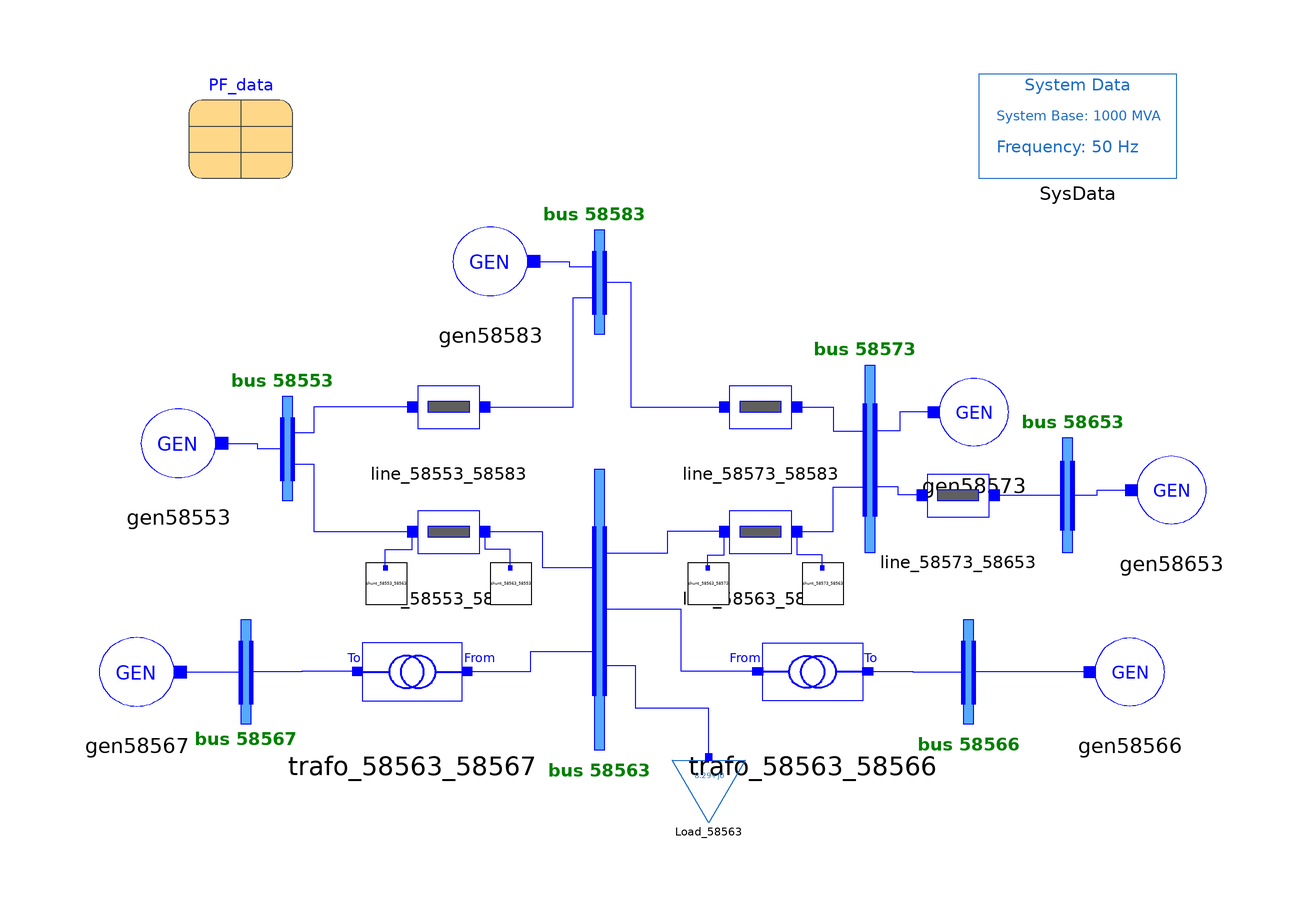

This picture is the connection diagram that the Modelica source below describes through its graphical annotations.

model AKD
  constant Real pi=Modelica.Constants.pi;
  Components.Gen_no_contr gen58553(
    V_b=130,
    M_b=120,
    Tpd0=7.34,
    Tppd0=0.05,
    Tppq0=0.25,
    H=2.31,
    D=0,
    Xd=1.2020,
    Xq=0.658,
    Xpd=0.3060,
    Xppd=0.194,
    Xl=0.113,
    S10=0.08,
    S12=0.245,
    R_a=0.004,
    V_0=PF_data.voltages.V58553,
    angle_0=PF_data.voltages.A58553,
    P_0=PF_data.powers.P58553,
    Q_0=PF_data.powers.Q58553) annotation (Placement(transformation(extent={{-94,-2},{-70,20}})));
  Components.Gen_no_contr gen58583(
    V_b=130,
    M_b=120,
    Tpd0=7.34,
    Tppd0=0.05,
    Tppq0=0.25,
    H=2.31,
    D=0,
    Xd=1.2020,
    Xq=0.6580,
    Xpd=0.3060,
    Xppd=0.1940,
    Xl=0.113,
    S10=0.08,
    S12=0.245,
    R_a=0.004,
    V_0=PF_data.voltages.V58583,
    angle_0=PF_data.voltages.A58583,
    P_0=PF_data.powers.P58583,
    Q_0=PF_data.powers.Q58583) annotation (Placement(transformation(extent={{-34,33},{-10,55}})));
  Components.Gen_gov_exc_stab gen58567(
    V_b=14.7,
    M_b=120,
    Tpd0=7.9,
    Tppd0=0.05,
    Tppq0=0.25,
    H=2.93,
    D=0,
    Xd=1.13,
    Xq=0.632,
    Xpd=0.31,
    Xppd=0.194,
    Xl=0.123,
    S10=0.0607,
    S12=0.232,
    R_a=0.004,
    R=0.08,
    r=0.4,
    T_r=8,
    T_f=0.05,
    T_g=0.2,
    VELM=0.2,
    G_MAX=1,
    G_MIN=0,
    T_w=1.2,
    A_t=1.1,
    D_turb=0.3,
    q_NL=0.1,
    T_R=0.06,
    K_A=150,
    T_A=0,
    V_RMAX=4,
    V_RMIN=-4,
    K_E=1,
    T_E=0.04,
    K_F=0.011,
    T_F1=0.4,
    T_F2=0.7,
    E_1=6.5,
    S_EE_1=0.054,
    E_2=8,
    S_EE_2=0.2020,
    A_1=3,
    A_2=0,
    A_3=0,
    A_4=0,
    A_5=0,
    A_6=0,
    T_1=10000,
    T_2=3,
    T_3=1,
    T_4=3,
    T_5=0.001,
    T_6=3,
    K_S=-13.5,
    L_SMAX=0.03,
    L_SMIN=-0.03,
    V_CU=0,
    V_CL=0,
    V_0=PF_data.voltages.V58567,
    angle_0=PF_data.voltages.A58567,
    P_0=PF_data.powers.P58567,
    Q_0=PF_data.powers.Q58567) annotation (Placement(transformation(extent={{-102,-46},{-78,-24}})));
  Components.Gen_no_contr gen58573(
    V_b=130,
    M_b=120,
    Tpd0=7.34,
    Tppd0=0.05,
    Tppq0=0.25,
    H=2.31,
    D=0,
    Xd=1.2020,
    Xq=0.658,
    Xpd=0.306,
    Xppd=0.194,
    Xl=0.113,
    S10=0.08,
    S12=0.245,
    R_a=0.004,
    V_0=PF_data.voltages.V58573,
    angle_0=PF_data.voltages.A58573,
    P_0=PF_data.powers.P58573,
    Q_0=PF_data.powers.Q58573) annotation (Placement(transformation(extent={{82,4},{60,26}})));
  iPSL.Electrical.Branches.PwLine_Bis line_58553_58563(
    R=0.19224,
    X=0.78070,
    G=0,
    B=0.00257*0.5) annotation (Placement(transformation(extent={{-40,-18},{-20,2}})));
  iPSL.Electrical.Branches.PwLine_Bis line_58563_58573(
    R=0.37478,
    X=1.52958,
    G=0,
    B=0.00408*0.5) annotation (Placement(transformation(extent={{20,-18},{40,2}})));
  iPSL.Electrical.Branches.PwLine_Bis line_58553_58583(
    R=0.22669,
    X=1.30550,
    B=0.00526*0.5,
    G=0) annotation (Placement(transformation(extent={{-40,6},{-20,26}})));
  iPSL.Electrical.Branches.PwLine_Bis line_58573_58583(
    R=0.25195,
    X=1.30183,
    G=0,
    B=0.00272*0.5) annotation (Placement(transformation(extent={{20,6},{40,26}})));
  Components.Gen_no_contr gen58653(
    V_b=130,
    M_b=120,
    Tpd0=7.34,
    Tppd0=0.05,
    Tppq0=0.25,
    H=2.31,
    D=0,
    Xd=1.2020,
    Xq=0.658,
    Xpd=0.306,
    Xppd=0.194,
    Xl=0.113,
    S10=0.08,
    S12=0.245,
    R_a=0.004,
    V_0=PF_data.voltages.V58653,
    angle_0=PF_data.voltages.A58653,
    P_0=PF_data.powers.P58653,
    Q_0=PF_data.powers.Q58653) annotation (Placement(transformation(extent={{120,-11},{98,11}})));
  iPSL.Electrical.Branches.PwLine_Bis line_58573_58653(
    G=0,
    R=0.49047,
    X=2.01225,
    B=0.00404*0.5) annotation (Placement(transformation(
        extent={{-10,-10},{10,10}},
        rotation=0,
        origin={68,-1})));
  iPSL.Electrical.Buses.BusExt bus_58583(
    no=2,
    nu=1,
    V_0=PF_data.voltages.V58583,
    angle_0=PF_data.voltages.A58583) annotation (Placement(transformation(extent={{-2,30},{0,50}})));
  iPSL.Electrical.Buses.BusExt bus_58553(
    no=1,
    nu=2,
    V_0=PF_data.voltages.V58553,
    angle_0=PF_data.voltages.A58553) annotation (Placement(transformation(extent={{-62,-2},{-60,18}})));
  iPSL.Electrical.Buses.BusExt bus_58563(
    nu=3,
    no=2,
    V_0=PF_data.voltages.V58563,
    angle_0=PF_data.voltages.A58563) annotation (Placement(transformation(extent={{-2,-50},{0,4}})));
  iPSL.Electrical.Buses.BusExt bus_58567(
    no=1,
    nu=1,
    V_0=PF_data.voltages.V58567,
    angle_0=PF_data.voltages.A58567) annotation (Placement(transformation(extent={{-70,-45},{-68,-25}})));
  iPSL.Electrical.Buses.BusExt bus_58566(
    no=1,
    nu=1,
    V_0=PF_data.voltages.V58566,
    angle_0=PF_data.voltages.A58566) annotation (Placement(transformation(extent={{69,-45},{71,-25}})));
  iPSL.Electrical.Buses.BusExt bus_58573(
    no=2,
    nu=2,
    V_0=PF_data.voltages.V58573,
    angle_0=PF_data.voltages.A58573) annotation (Placement(transformation(extent={{50,-12},{52,24}})));
  iPSL.Electrical.Buses.BusExt bus_58653(
    no=1,
    nu=1,
    V_0=PF_data.voltages.V58653,
    angle_0=PF_data.voltages.A58653) annotation (Placement(transformation(extent={{88,-12},{90,10}})));

  iPSL.Electrical.Banks.PwShuntB shunt_58553_58563(B=-0.0005) annotation (Placement(transformation(extent={{-46,-22},{-38,-14}})));
  iPSL.Electrical.Banks.PwShuntB shunt_58563_58553(B=0.0005) annotation (Placement(transformation(extent={{-22,-22},{-14,-14}})));
  iPSL.Electrical.Banks.PwShuntB shunt_58563_58573(B=0.0005) annotation (Placement(transformation(extent={{16,-22},{24,-14}})));
  iPSL.Electrical.Banks.PwShuntB shunt_58573_58563(B=-0.0005) annotation (Placement(transformation(extent={{38,-22},{46,-14}})));
  Components.equiv_trafo trafo_58563_58567(
    R=0.027500,
    X=0.989170,
    G=0,
    B=0,
    t1=1,
    t2=1,
    PrimaryOnFromSide=true) annotation (Placement(transformation(extent={{-53,-49},{-21,-21}})));
  Components.equiv_trafo trafo_58563_58566(
    R=0.065,
    X=2.113330,
    G=0,
    B=0,
    t1=1,
    t2=1,
    PrimaryOnFromSide=true) annotation (Placement(transformation(extent={{56,-49},{24,-21}})));
  Data.PF_data PF_data annotation (Placement(transformation(extent={{-80,60},{-60,80}})));
  inner iPSL.Electrical.SystemBase SysData(S_b=1000) annotation (Placement(transformation(extent={{72,60},{110,80}})));
  iPSL.Electrical.Loads.PSSE.Load Load_58563(
    V_b=130,
    P_0=8.29,
    Q_0=0,
    V_0=PF_data.voltages.V58563,
    angle_0=PF_data.voltages.A58563,
    characteristic=2) annotation (Placement(transformation(extent={{13,-64},{27,-52}})));
  Components.Gen_gov_exc_stab gen58566(
    V_b=9.5,
    M_b=60,
    Tpd0=7.34,
    Tppd0=0.05,
    Tppq0=0.25,
    H=2.31,
    D=0,
    Xd=1.202,
    Xq=0.658,
    Xpd=0.306,
    Xppd=0.187,
    Xl=0.113,
    S10=0.08,
    S12=0.245,
    R_a=0.005,
    R=0.08,
    r=0.4,
    T_r=8,
    T_f=0.05,
    T_g=0.2,
    VELM=0.2,
    G_MAX=1,
    G_MIN=0,
    T_w=1.2,
    A_t=1.1,
    D_turb=0.3,
    q_NL=0.1,
    T_R=0.06,
    K_A=150,
    T_A=0,
    V_RMAX=4,
    V_RMIN=-4,
    K_E=1,
    T_E=0.04,
    K_F=0.011,
    T_F1=0.4,
    T_F2=0.7,
    E_1=6.5,
    S_EE_1=0.054,
    E_2=8,
    S_EE_2=0.202,
    T_1=10000,
    T_2=3,
    T_3=1,
    T_4=3,
    T_5=0.001,
    T_6=3,
    K_S=-13.5,
    L_SMAX=0.03,
    L_SMIN=-0.03,
    V_CU=0,
    V_CL=0,
    V_0=PF_data.voltages.V58566,
    angle_0=PF_data.voltages.A58566,
    P_0=PF_data.powers.P58566,
    Q_0=PF_data.powers.Q58566) annotation (Placement(transformation(extent={{112,-46},{90,-24}})));
equation
  connect(line_58553_58583.n, bus_58583.o[1]) annotation (Line(
      points={{-23,16},{-6,16},{-6,37},{-2,37}},
      color={0,0,255},
      smooth=Smooth.None));
  connect(gen58583.pwPin, bus_58583.o[2]) annotation (Line(
      points={{-13.6,44},{-6.84,44},{-6.84,43},{-2,43}},
      color={0,0,255},
      smooth=Smooth.None));
  connect(bus_58583.u[1], line_58573_58583.p) annotation (Line(
      points={{0,40},{5,40},{5,16},{23,16}},
      color={0,0,255},
      smooth=Smooth.None));
  connect(gen58553.pwPin, bus_58553.o[1]) annotation (Line(
      points={{-73.6,9},{-66.84,9},{-66.84,8},{-62,8}},
      color={0,0,255},
      smooth=Smooth.None));
  connect(bus_58553.u[1], line_58553_58563.p) annotation (Line(
      points={{-60,5},{-56,5},{-56,-8},{-37,-8}},
      color={0,0,255},
      smooth=Smooth.None));
  connect(line_58553_58583.p, bus_58553.u[2]) annotation (Line(
      points={{-37,16},{-56,16},{-56,11},{-60,11}},
      color={0,0,255},
      smooth=Smooth.None));
  connect(line_58563_58573.n, bus_58573.o[1]) annotation (Line(
      points={{37,-8},{44,-8},{44,0.6},{50,0.6}},
      color={0,0,255},
      smooth=Smooth.None));
  connect(line_58573_58583.n, bus_58573.o[2]) annotation (Line(
      points={{37,16},{44,16},{44,11.4},{50,11.4}},
      color={0,0,255},
      smooth=Smooth.None));
  connect(line_58573_58653.p, bus_58573.u[1]) annotation (Line(
      points={{61,-1},{56.5,-1},{56.5,0.6},{52,0.6}},
      color={0,0,255},
      smooth=Smooth.None));
  connect(gen58573.pwPin, bus_58573.u[2]) annotation (Line(
      points={{63.3,15},{56.77,15},{56.77,11.4},{52,11.4}},
      color={0,0,255},
      smooth=Smooth.None));
  connect(line_58573_58653.n, bus_58653.o[1]) annotation (Line(
      points={{75,-1},{88,-1}},
      color={0,0,255},
      smooth=Smooth.None));
  connect(bus_58653.u[1], gen58653.pwPin) annotation (Line(
      points={{90,-1},{94.77,-1},{94.77,0},{101.3,0}},
      color={0,0,255},
      smooth=Smooth.None));
  connect(shunt_58553_58563.p, line_58553_58563.p) annotation (Line(
      points={{-42.16,-14.96},{-42.16,-11.48},{-37,-11.48},{-37,-8}},
      color={0,0,255},
      smooth=Smooth.None));
  connect(shunt_58563_58553.p, line_58553_58563.n) annotation (Line(
      points={{-18.16,-14.96},{-18.16,-11.48},{-23,-11.48},{-23,-8}},
      color={0,0,255},
      smooth=Smooth.None));
  connect(shunt_58563_58573.p, line_58563_58573.p) annotation (Line(
      points={{19.84,-14.96},{19.84,-12.48},{23,-12.48},{23,-8}},
      color={0,0,255},
      smooth=Smooth.None));
  connect(shunt_58573_58563.p, line_58563_58573.n) annotation (Line(
      points={{41.84,-14.96},{41.84,-12.48},{37,-12.48},{37,-8}},
      color={0,0,255},
      smooth=Smooth.None));
  connect(trafo_58563_58567.pTo, bus_58567.u[1]) annotation (Line(
      points={{-47.56,-34.93},{-58.28,-34.93},{-58.28,-35},{-68,-35}},
      color={0,0,255},
      smooth=Smooth.None));
  connect(trafo_58563_58566.pTo, bus_58566.o[1]) annotation (Line(
      points={{50.56,-34.93},{59.28,-34.93},{59.28,-35},{69,-35}},
      color={0,0,255},
      smooth=Smooth.None));
  connect(gen58567.pwPin, bus_58567.o[1]) annotation (Line(points={{-81.6,-35},{-75.8,-35},{-70,-35}}, color={0,0,255}));
  connect(Load_58563.p, bus_58563.u[1]) annotation (Line(points={{20,-51.4},{20,-42},{6,-42},{6,-38},{6,-34},{6,-33.8},{0,-33.8}}, color={0,0,255}));
  connect(trafo_58563_58566.pFrom, bus_58563.u[2]) annotation (Line(points={{29.44,-34.93},{14.72,-34.93},{14.72,-23},{0,-23}}, color={0,0,255}));
  connect(line_58563_58573.p, bus_58563.u[3]) annotation (Line(points={{23,-8},{12,-8},{12,-12.2},{0,-12.2}}, color={0,0,255}));
  connect(trafo_58563_58567.pFrom, bus_58563.o[1]) annotation (Line(points={{-26.44,-34.93},{-14.22,-34.93},{-14.22,-31.1},{-2,-31.1}}, color={0,0,255}));
  connect(line_58553_58563.n, bus_58563.o[2]) annotation (Line(points={{-23,-8},{-12,-8},{-12,-14.9},{-2,-14.9}}, color={0,0,255}));
  connect(gen58566.pwPin, bus_58566.u[1]) annotation (Line(points={{93.3,-35},{82.65,-35},{71,-35}}, color={0,0,255}));
  annotation (
    Diagram(coordinateSystem(preserveAspectRatio=false, extent={{-100,-100},{120,100}}), graphics={
        Text(
          extent={{-12,56},{8,50}},
          lineColor={0,128,0},
          textStyle={TextStyle.Bold},
          textString="bus 58583"),
        Text(
          extent={{-72,24},{-52,18}},
          lineColor={0,128,0},
          textStyle={TextStyle.Bold},
          textString="bus 58553"),
        Text(
          extent={{-79,-45},{-59,-51}},
          lineColor={0,128,0},
          textStyle={TextStyle.Bold},
          textString="bus 58567"),
        Text(
          extent={{60,-46},{80,-52}},
          lineColor={0,128,0},
          textStyle={TextStyle.Bold},
          textString="bus 58566"),
        Text(
          extent={{-11,-51},{9,-57}},
          lineColor={0,128,0},
          textStyle={TextStyle.Bold},
          textString="bus 58563"),
        Text(
          extent={{40,30},{60,24}},
          lineColor={0,128,0},
          textStyle={TextStyle.Bold},
          textString="bus 58573"),
        Text(
          extent={{80,16},{100,10}},
          lineColor={0,128,0},
          textStyle={TextStyle.Bold},
          textString="bus 58653")}),
    Icon(coordinateSystem(extent={{-100,-100},{120,100}})),
    Documentation(revisions="<html>
<!--DISCLAIMER-->
<p>Copyright 2015-2016 RTE (France), SmarTS Lab (Sweden), AIA (Spain) and DTU (Denmark)</p>
<ul>
<li>RTE: <a href=\"http://www.rte-france.com\">http://www.rte-france.com</a></li>
<li>SmarTS Lab, research group at KTH: <a href=\"https://www.kth.se/en\">https://www.kth.se/en</a></li>
<li>AIA: <a href=\"http://www.aia.es/en/energy\"> http://www.aia.es/en/energy</a></li>
<li>DTU: <a href=\"http://www.dtu.dk/english\"> http://www.dtu.dk/english</a></li>
</ul>
<p>The authors can be contacted by email: <a href=\"mailto:info@itesla-ipsl.org\">info@itesla-ipsl.org</a></p>

<p>This Source Code Form is subject to the terms of the Mozilla Public License, v. 2.0. </p>
<p>If a copy of the MPL was not distributed with this file, You can obtain one at <a href=\"http://mozilla.org/MPL/2.0/\"> http://mozilla.org/MPL/2.0</a>.</p>
</html>"));
end AKD;